Dataset: dataset (GitHub, assiri/Vision-Transformer). Classes: front or left, front or right, hump, left turn, narrows from left, narrows from right, no horron, no parking, no u-turn, overtaking is forbidden, parking, pedestrian crossing, right or left, right turn, rotor, slow, speed limit 100, speed limit 30, speed limit 40, speed limit 50, speed limit 60, speed limit 80, stop, u-turn.

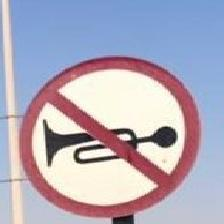
Label: no horron

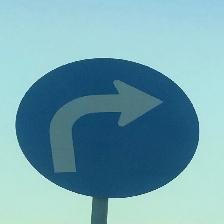
Label: right turn

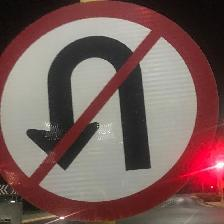
Label: no u-turn

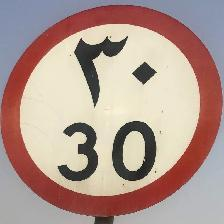
Label: speed limit 30

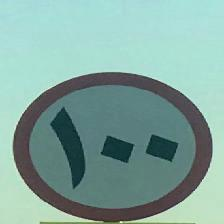
Label: speed limit 100

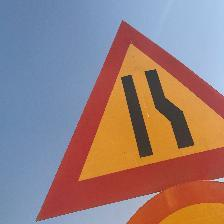
Label: narrows from right
